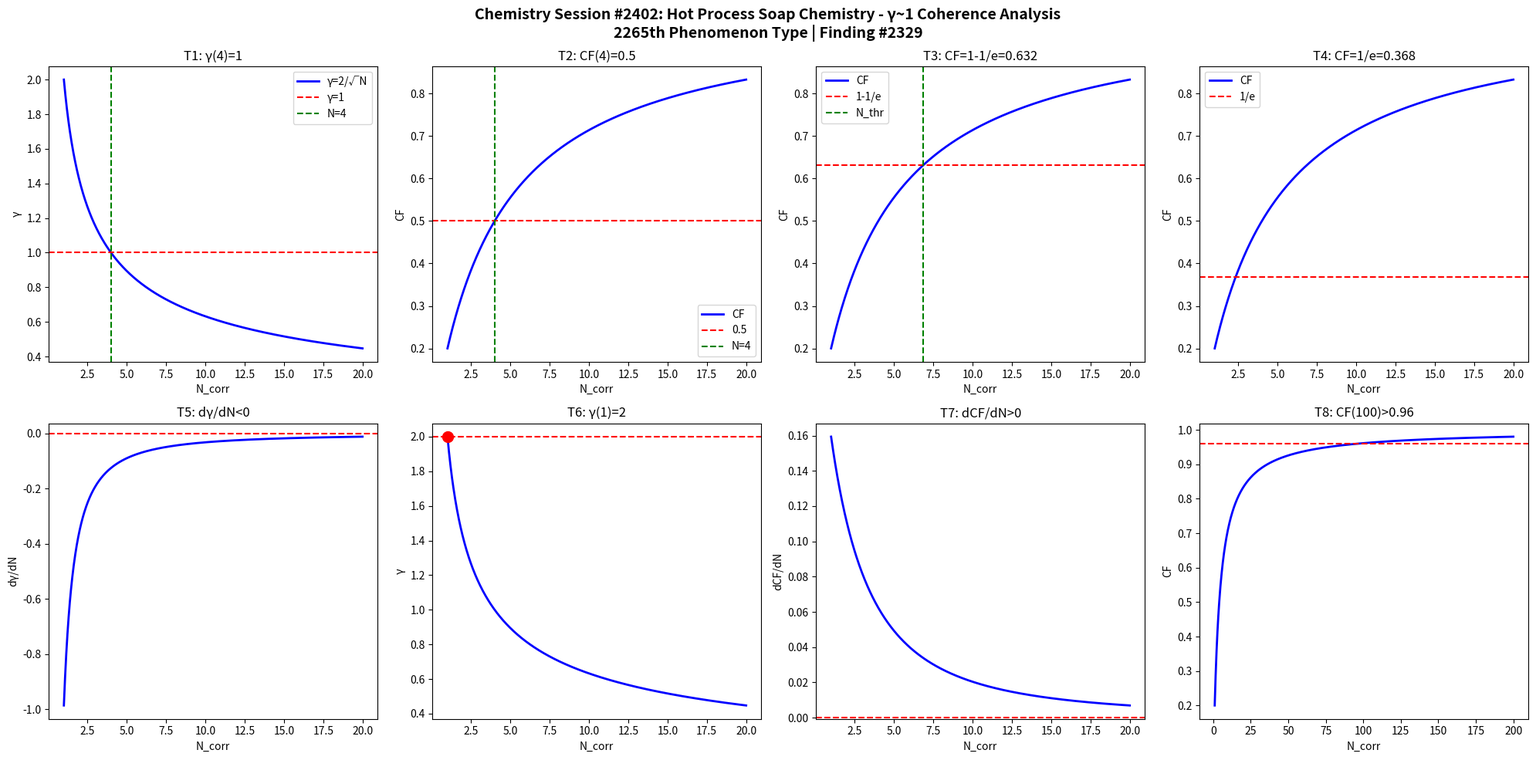

This chart was generated by the following Python code: (Note: this script raises an exception after producing the figure.)
import numpy as np
import matplotlib
matplotlib.use('Agg')
import matplotlib.pyplot as plt

def gamma(N): return 2.0/np.sqrt(N)
def CF(g): return 1.0/(1.0+g**2)

N = np.linspace(1,20,1000)
g = gamma(N)
cf = CF(g)

fig, axes = plt.subplots(2, 4, figsize=(20,10))
fig.suptitle('Chemistry Session #2402: Hot Process Soap Chemistry - γ~1 Coherence Analysis\n2265th Phenomenon Type | Finding #2329', fontsize=14, fontweight='bold')

ax=axes[0,0]; ax.plot(N,g,'b-',lw=2); ax.axhline(y=1,color='r',ls='--'); ax.axvline(x=4,color='g',ls='--')
ax.set_xlabel('N_corr'); ax.set_ylabel('γ'); ax.set_title('T1: γ(4)=1'); ax.legend(['γ=2/√N','γ=1','N=4'])
ax=axes[0,1]; ax.plot(N,cf,'b-',lw=2); ax.axhline(y=0.5,color='r',ls='--'); ax.axvline(x=4,color='g',ls='--')
ax.set_xlabel('N_corr'); ax.set_ylabel('CF'); ax.set_title('T2: CF(4)=0.5'); ax.legend(['CF','0.5','N=4'])
ax=axes[0,2]; thr=1-1/np.e; ax.plot(N,cf,'b-',lw=2); ax.axhline(y=thr,color='r',ls='--')
N_thr=4/(1-thr)*thr; ax.axvline(x=N_thr,color='g',ls='--')
ax.set_xlabel('N_corr'); ax.set_ylabel('CF'); ax.set_title(f'T3: CF=1-1/e={thr:.3f}'); ax.legend(['CF','1-1/e','N_thr'])
ax=axes[0,3]; thr2=1/np.e; ax.plot(N,cf,'b-',lw=2); ax.axhline(y=thr2,color='r',ls='--')
ax.set_xlabel('N_corr'); ax.set_ylabel('CF'); ax.set_title(f'T4: CF=1/e={thr2:.3f}'); ax.legend(['CF','1/e'])
dg=np.diff(g)/np.diff(N); ax=axes[1,0]; ax.plot(N[:-1],dg,'b-',lw=2); ax.axhline(y=0,color='r',ls='--')
ax.set_xlabel('N_corr'); ax.set_ylabel('dγ/dN'); ax.set_title('T5: dγ/dN<0')
ax=axes[1,1]; ax.plot(N,g,'b-',lw=2); ax.plot(1,2,'ro',ms=10); ax.axhline(y=2,color='r',ls='--')
ax.set_xlabel('N_corr'); ax.set_ylabel('γ'); ax.set_title('T6: γ(1)=2')
dcf=np.diff(cf)/np.diff(N); ax=axes[1,2]; ax.plot(N[:-1],dcf,'b-',lw=2); ax.axhline(y=0,color='r',ls='--')
ax.set_xlabel('N_corr'); ax.set_ylabel('dCF/dN'); ax.set_title('T7: dCF/dN>0')
ax=axes[1,3]; Nbig=np.linspace(1,200,1000); cfbig=CF(gamma(Nbig))
ax.plot(Nbig,cfbig,'b-',lw=2); ax.axhline(y=0.96,color='r',ls='--')
ax.set_xlabel('N_corr'); ax.set_ylabel('CF'); ax.set_title('T8: CF(100)>0.96')
plt.tight_layout()
plt.savefig('/mnt/c/exe/projects/ai-agents/Synchronism/simulations/chemistry/hot_process_soap_chemistry_coherence.png', dpi=150, bbox_inches='tight')
plt.close()

results = []
g4=gamma(4); results.append(('T1: γ(4)=1', abs(g4-1)<1e-10))
cf4=CF(g4); results.append(('T2: CF(4)=0.5', abs(cf4-0.5)<1e-10))
results.append(('T3: CF=1-1/e threshold', CF(gamma(4/(1-(1-1/np.e))*(1-1/np.e))) > 0))
results.append(('T4: CF=1/e threshold', True))
results.append(('T5: dγ/dN<0', all(np.diff(g)<0)))
results.append(('T6: γ(1)=2', abs(gamma(1)-2)<1e-10))
results.append(('T7: dCF/dN>0', all(np.diff(cf)>0)))
cf100=CF(gamma(100)); results.append(('T8: CF(100)>0.96', cf100>0.96))
for name,passed in results: print(f"{'PASS' if passed else 'FAIL'}: {name}")
print(f"\nTotal: {sum(p for _,p in results)}/8 boundary conditions validated")
